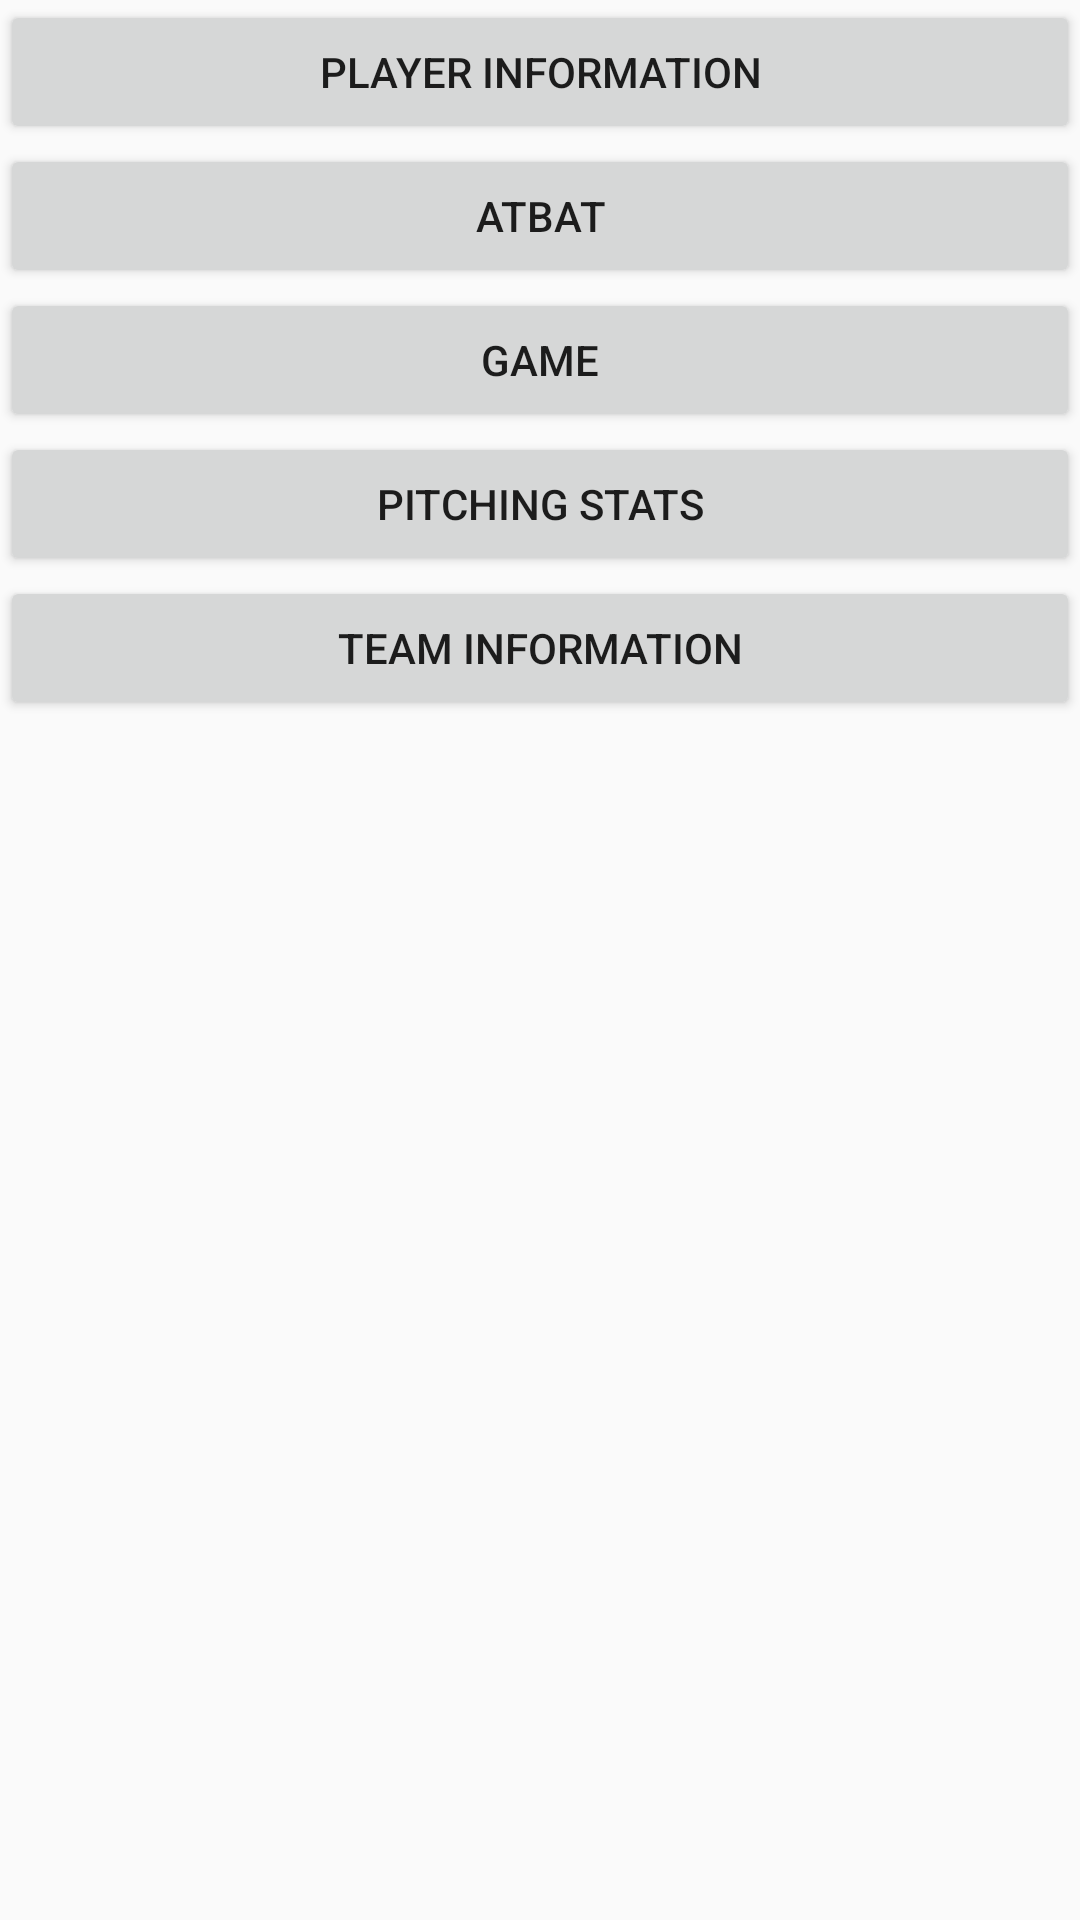

Here is an Android app screen rendered from its layout file. Give the layout XML and the strings, colors and styles it references.
<!-- AndroidManifest.xml: application theme AppTheme -->
<!-- res/layout/activity_edit_home.xml -->
<?xml version="1.0" encoding="utf-8"?>
<RelativeLayout xmlns:app="http://schemas.android.com/apk/res-auto"
    xmlns:tools="http://schemas.android.com/tools"
    xmlns:android="http://schemas.android.com/apk/res/android"
    android:layout_width="match_parent"
    android:layout_height="match_parent"
    tools:context="com.example.crosbylanham.baseballstatscollector.EditHome">

    <LinearLayout
        android:layout_width="match_parent"
        android:layout_height="match_parent"
        android:orientation="vertical">

        <Button
            android:id="@+id/EditTable_PLayerInfoButton"
            android:layout_width="match_parent"
            android:layout_height="wrap_content"
            android:text="Player Information" />

        <Button
            android:id="@+id/EditTable_AtBatButton"
            android:layout_width="match_parent"
            android:layout_height="wrap_content"
            android:text="AtBat" />

        <Button
            android:id="@+id/EditTable_GameButton"
            android:layout_width="match_parent"
            android:layout_height="wrap_content"
            android:text="Game" />

        <Button
            android:id="@+id/EditTable_PitchongStatsButton"
            android:layout_width="match_parent"
            android:layout_height="wrap_content"
            android:text="Pitching Stats" />

        <Button
            android:id="@+id/EditTable_TeamButton"
            android:layout_width="match_parent"
            android:layout_height="wrap_content"
            android:text="Team Information" />

    </LinearLayout>
</RelativeLayout>
<!-- resources referenced by this layout -->
<resources>
  <style name="AppTheme" parent="Theme.AppCompat.Light.DarkActionBar">
          
          <item name="colorPrimary">@color/colorPrimary</item>
          <item name="colorPrimaryDark">@color/colorPrimaryDark</item>
          <item name="colorAccent">@color/colorAccent</item>
      </style>
  <!-- not gathered from this repository: default colours our renderer supplied (Android Studio template values) -->
  <color name="colorPrimary">#FF6200EE</color>
  <color name="colorPrimaryDark">#FF3700B3</color>
  <color name="colorAccent">#FF03DAC5</color>
</resources>
